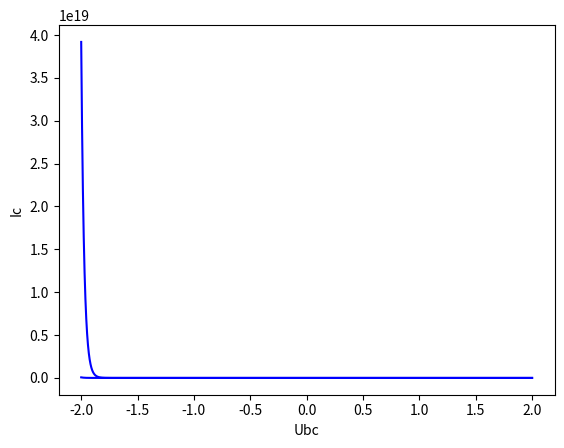

Reproduce this figure in Python.
__author__ = 'vasilev_is'

#first of all, explicit scheme, no resistors

import math
import matplotlib.pyplot as plt
import numpy as np



FT=0.02586419 #подогнанное по pspice


import math as mpm

#mpm.mp.dps=40



def funcGP (x,b):
    """
    Модель Гуммеля-Пуна
    :param x:
    :param b:
    :return:
    """

    global FT

    #pr = lambda  x: mpm.mpf(str(x))
    pr=float

    b = list(map(pr  ,b))
    x = list(map(pr ,x))


    Vbe = -1*x[0]
    Vbc = -1*x[1]
    Vbc = -1*x[1]




    IS = b[0]       # сквозной ток насыщения   1e-16
    BF = b[1]       # максимальное значение нормального коэфф усиления по току с ОЭ 100
    VAF = b[2]      # прямое напряжение Эрли    inf
    VAR = b[3]      # инверсное напряжение Эрли inf
    IKF =  b[4]     # ток перехода к высококу уровню инжекции inf
    ISE = b[5]      # генерационно-рекомбинационный ток насыщения  эмиттерного перех 0
    NE = b[6]       # коэфф. неидеальности ген-рек тока эмиттерного перех   1
    NR = b[7]       # коэфф неидеальности для диффузного тока в инв режиме  1
    NF = b[8]       # коэфф неидеальности для диффузионного тока в нормальном режиме        1
    NC = b[9]       # коэфф неидеальности генерационно-рекомбинацоинного тока коллектора    1
    BR = b[10]      # инверсный коэфф усиления тока в схеме с ОЭ 1
    IKR = b[11]     # ток перехода к высокому уровню инжекции в инверсном включении inf
    ISC = b[12]     # генерационно-рекомбинационный ток насыщения колекторного перех 0
    RE = b[13]      # всякоразные сопротивления
    RC = b[14]
    RB = b[15]

    # главные составляющие
    Qfrac = .5*(1+Vbc/VAF+Vbe/VAR)+(.25*(1+Vbc/VAF+Vbe/VAR)**2+(IS/IKF)*(mpm.exp(Vbe/(NF*FT))-1)+(IS/IKR)*(mpm.exp(Vbc/(NR*FT))-1 )   )**.5

    Qfrac = 1/Qfrac

    Icc = Qfrac * IS * (mpm.exp(Vbe/(NF*FT))-mpm.exp(Vbc/(NR*FT) ))



    Ibe = (IS/BF) * (mpm.exp(Vbe/(NF*FT))-1)
    Ibc = (IS/BR) * (mpm.exp(Vbc/(NR*FT))-1)

    # генерационно-рекомбинационные составляющие
    Ire = ISE*(mpm.exp(Vbe/(NE*FT))-1)



    Irc = ISC*(mpm.exp(Vbc/(NC*FT))-1)

    if (x[1]<0):
        Irc=0
        Ibc*=2



    Ie = Icc+Ibe+Ire

    Ic = Ibc+Irc-Icc
    #print (Ibc,Irc,Icc)


    Ib = Ie-Ic
    y=[Ie, Ic, Ib]
    return y



def funcEM (x,b):
    """
    Модель Эберса-Молла
    :param x:
    :param b:
    :return:
    """

    b = list(map(float,b))
    x = list(map(float,x))

    Vbe = -1*x[0]
    Vbc = -1*x[1]




    IS = b[0]       # сквозной ток насыщения   1e-16
    BF = b[1]       # максимальное значение нормального коэфф усиления по току с ОЭ 100
    VAF = b[2]      # прямое напряжение Эрли    inf
    VAR = b[3]      # инверсное напряжение Эрли inf
    IKF =  b[4]     # ток перехода к высококу уровню инжекции inf
    ISE = b[5]      # генерационно-рекомбинационный ток насыщения  эмиттерного перех 0
    NE = b[6]       # коэфф. неидеальности ген-рек тока эмиттерного перех   1
    NR = b[7]       # коэфф неидеальности для диффузного тока в инв режиме  1
    NF = b[8]       # коэфф неидеальности для диффузионного тока в нормальном режиме        1
    NC = b[9]       # коэфф неидеальности генерационно-рекомбинацоинного тока коллектора    1
    BR = b[10]      # инверсный коэфф усиления тока в схеме с ОЭ 1
    IKR = b[11]     # ток перехода к высокому уровню инжекции в инверсном включении inf
    ISC = b[12]     # генерационно-рекомбинационный ток насыщения колекторного перех 0
    RE = b[13]      # всякоразные сопротивления
    RC = b[14]
    RB = b[15]

    Icc = IS * (math.exp(Vbe/(NF*FT))-math.exp(Vbc/(NR*FT) ))
    Ibe = (IS/BF) * (math.exp(Vbe/(NF*FT))-1)
    Ibc = (IS/BR) * (math.exp(Vbc/(NR*FT))-1)
    # генерационно-рекомбинационные составляющие


    Ie = Icc+Ibe

    Ic = Ibc-Icc

    Ib = Ie-Ic


    #Ie = IS * (math.exp(Vbe/(NF*FT))-math.exp(Vbc/(NR*FT) )) +  (IS/BF) * (math.exp(Vbe/(NF*FT))-1)
    #Ic = IS * (math.exp(Vbe/(NF*FT))-math.exp(Vbc/(NR*FT) )) + (IS/BR) * (math.exp(Vbc/(NR*FT))-1)
    #ток базы нам не требуется, хотя..






    y=[Ie, Ic, Ib]
    return y


def func (x,b):
    global FT

    Vbe = x[0]
    Vbc = x[1]



    IS = b[0]       # сквозной ток насыщения   1e-16
    BF = b[1]       # максимальное значение нормального коэфф усиления по току с ОЭ 100
    VAF = b[2]      # прямое напряжение Эрли    inf
    VAR = b[3]      # инверсное напряжение Эрли inf
    IKF =  b[4]     # ток перехода к высококу уровню инжекции inf
    ISE = b[5]      # генерационно-рекомбинационный ток насыщения  эмиттерного перех 0
    NE = b[6]       # коэфф. неидеальности ген-рек тока эмиттерного перех   1
    NR = b[7]       # коэфф неидеальности для диффузного тока в инв режиме  1
    NF = b[8]       # коэфф неидеальности для диффузионного тока в нормальном режиме        1
    NC = b[9]       # коэфф неидеальности генерационно-рекомбинацоинного тока коллектора    1
    BR = b[10]      # инверсный коэфф усиления тока в схеме с ОЭ 1
    IKR = b[11]     # ток перехода к высокому уровню инжекции в инверсном включении inf
    ISC = b[12]     # генерационно-рекомбинационный ток насыщения колекторного перех 0
    RE = b[13]      # всякоразные сопротивления
    RC = b[14]
    RB = b[15]




    Is=IS
    Va=VAF
    Is /= (1+(Vbc/Va))

    Ict = Is * (math.exp(Vbe/(FT*NE)) - math.exp(Vbc/(FT*NC)))
    Ie = (Is/BF) * (math.exp(Vbe/(FT*NE)) - 1) + Ict
    Ic =  -1*(Is/BR) * (math.exp(Vbc/(FT*NC)) - 1)+ Ict

    Ib = -1*(Ie + Ic)

    y=[-1*Ie, Ic, Ib]

    # вот насчёт коэффициентов неидеальности вопросы, к сожалению


    return y





def test ():
# .MODEL KT315 NPN (IS=10F BF=584.517 VAF=100 IKF=29.2714M ISE=131.803P
# + NE=2.08337 BR=1.95214 IKR=9.99996M ISC=100.316P RE=1 RC=5.48635
# + CJE=27.3893P VJE=700.001M MJE=500.287M CJC=27.3893P VJC=700.001M
# + MJC=500.287M TF=450.287P XTF=499.984M VTF=10 ITF=10.2268M TR=153.383P)

    inf=10e10

    IS = 10e-15
    BF = 584.517
    VAF = 100
    VAR = inf
    IKF =  29.2714e-3     # ток перехода к высококу уровню инжекции inf
    ISE = 131.803e-12      # генерационно-рекомбинационный ток насыщения  эмиттерного перех 0
    NE = 2.08337       # коэфф. неидеальности ген-рек тока эмиттерного перех   1
    NR = 1       # коэфф неидеальности для диффузного тока в инв режиме  1
    NF = 1       # коэфф неидеальности для диффузионного тока в нормальном режиме        1
    NC = 1       # коэфф неидеальности генерационно-рекомбинацоинного тока коллектора    1
    BR = 1.95214      # инверсный коэфф усиления тока в схеме с ОЭ 1
    IKR = 9.99996e-3     # ток перехода к высокому уровню инжекции в инверсном включении inf
    ISC = 100.316e-12     # генерационно-рекомбинационный ток насыщения колекторного перех 0
    RE = 1      # сопротивления эмиттера, коллектора, базы 0 0 0
    RC = 5.48635
    RB = 0



    b = [IS,
        BF,
        VAF,
        VAR,
        IKF,
        ISE,
        NE,
        NR,
        NF,
        NC,
        BR,
        IKR,
        ISC,
        RE,
        RC,
        RB,
]

    #1 input characteristics, common base, input on emitter

    Vbc=0

    v1 = -2.0
    v2 = 2.0

    fxed=.1


    funcw = funcGP

    # ВНИМАНИЕ! Модель работает только в нормальном активном режиме и в режиме отсечки
    # то есть только при положительных напряжениях, поданных на коллектор. При отрицательных кажет бред.



    print ([fxed,fxed], funcw([fxed,fxed],b))
#    print ([-fxed,-fxed], funcw([-fxed,-fxed],b))
 #   print ([fxed,-fxed], funcw([fxed,-fxed],b))
    print ([-fxed,fxed], funcw([-fxed,fxed],b))






    xrange = np.arange (v1, v2, 0.00001)
    yrange1 = [funcw([Vbe, fxed] ,b)[0] for Vbe in xrange ]

    #plt.plot(xrange, yrange,  'r')
    plt.plot(xrange, yrange1,  'b')
    #plt.plot(xrange, yrange2,  'g')


    plt.ylabel('Ie')
    plt.xlabel('Ube')
    plt.grid()
    plt.show()

    #
    # по анализу:
    # полученная ВАХ соответствует учебнику. Реально узкий пучок, и всё такое
    # важные моменты: 1. Уравнения, по крайней мере Ict и Ie - ВЕРНЫ, и проверяются по уравнениям Кирхгофа
    # в учебничке или где-то там ещё неправильно указано направление токов, это, разумеется, переворачивает ВАХ
    #
    # 2. Пучок в данном варианте реально узкий. Потому что напряжение Эрли не введено





    # попытка построить выходную закончилась фейлом, ибо там надо фиксировать ток
    # эмиттера, что пока непонятно, как сделать вообще

    # 2 output characteristics, common base, input on emitter


    yrange1 = [funcw([fxed, Vbc] ,b)[1] for Vbc in xrange ]


    plt.plot(xrange, yrange1,  'b')
    #plt.plot(xrange, yrange2,  'g')

    plt.ylabel('Ic')
    plt.xlabel('Ubc')
    plt.grid()
    plt.show()

    # как же нам построить ВАХ, если для этого надо зафиксировать
    # ток??
    # Проблема в том, что у нас напряжения - входные параметры, токи - выходные (шо кстати, можно б изменить,
    # задав ток нагрузкой)
    # А транзистор - токовый (!) прибор. Вот и как получить  зависимость Iс от Ucb при ПОСТОЯННОМ Ie
    # есть дурацкий способ отбора точек ))))



test()










